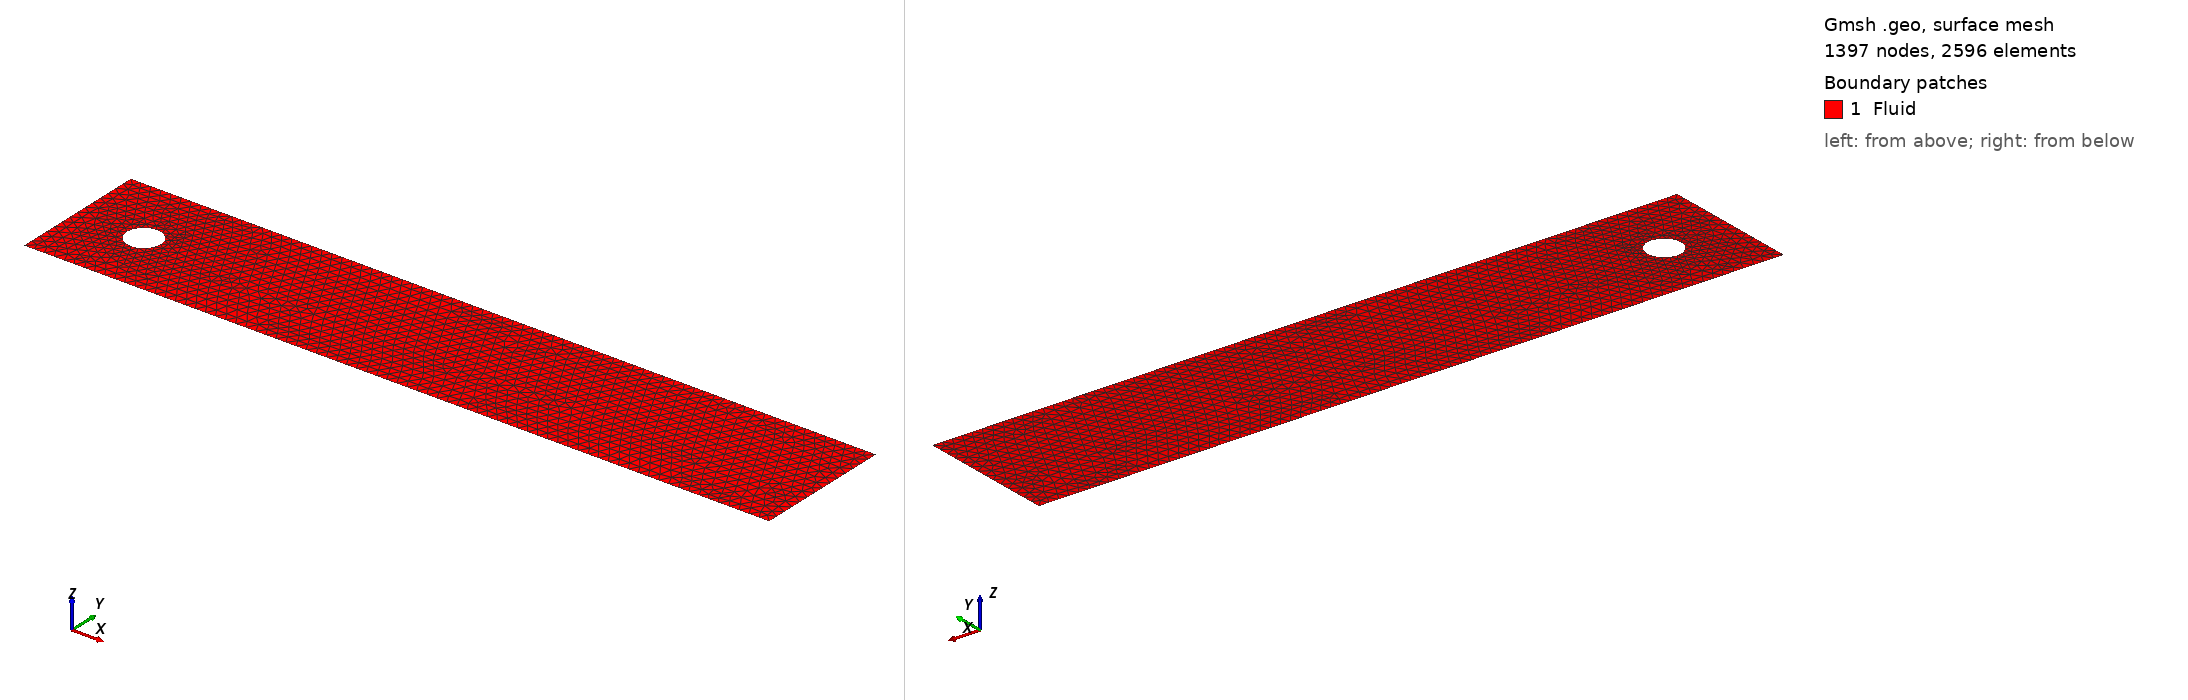

Gmsh geometry script, surface-meshed: 1397 nodes, 2596 surface elements. Boundary patches (legend numbers): 1 Fluid. Left view from above one corner, right view from below the opposite corner. Legend entries are the model's physical surfaces. The drawing asked Gmsh for element sizes between 1% and 20% of the model's largest extent; the script's own settings can give other sizes.

=== mesh2D.geo (drawn) ===
// Mesh size parameter
lc = 0.02; // Adjust this value to refine or coarsen the mesh

// Define the outer rectangle points
Point(1) = {0, 0, 0, 1.5 * lc};
Point(2) = {2.2, 0, 0, 1.5 * lc};
Point(3) = {2.2, 0.41, 0, 1.5 * lc};
Point(4) = {0, 0.41, 0, 1.5 * lc};

// Define the lines of the rectangle
Line(1) = {1,2};
Line(2) = {2,3};
Line(3) = {3,4};
Line(4) = {4,1};

// Define the circle (cylinder) points
Point(5) = {0.25, 0.20, 0, 0.65*lc};
Point(6) = {0.20, 0.25, 0, 0.65*lc};
Point(7) = {0.15, 0.20, 0, 0.65*lc};
Point(8) = {0.20, 0.15, 0, 0.65*lc};
Point(9) = {0.20, 0.20, 0, 0.65*lc};  // Center point of the circle
Point(10) = {1.0, 0.20, 0, 1.5*lc}; // Coarser mesh far from the cylinder
Point(11) = {2.0, 0.20, 0, 1.5*lc}; // Coarser mesh far from the cylinder

// Define circle arcs to form the cylinder boundary
Circle(5) = {5,9,6};
Circle(6) = {6,9,7};
Circle(7) = {7,9,8};
Circle(8) = {8,9,5};

// Create line loops for the outer boundary and the hole (cylinder)
Line Loop(1) = {1,2,3,4};       // Outer rectangle
Line Loop(2) = {5,6,7,8};       // Circle (cylinder)

// Define the plane surface with the cylinder as a hole
Plane Surface(1) = {1,2};

// Define physical groups for boundary conditions
Physical Line("Inlet") = {4};             // Left edge
Physical Line("Outlet") = {2};            // Right edge
Physical Line("Walls") = {1,3};           // Top and bottom edges
Physical Line("Cylinder") = {5,6,7,8};    // Cylinder boundary
Physical Surface("Fluid") = {1};          // Fluid domain


// You can refine the mesh near the cylinder if needed
